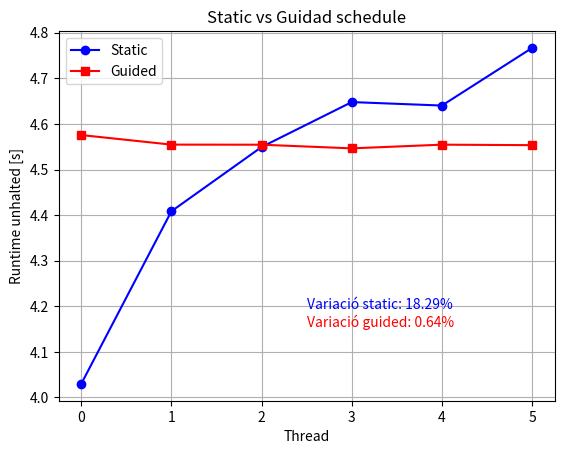

Write the Python code that produced this figure.
import matplotlib.pyplot as plt

# Valores dados
valores1 = [
    4.0297,
    4.4084,
    4.5493,
    4.6479,
    4.6403,
    4.7667
]

valores2 = [
    4.5756,
    4.5546,
    4.5544,
    4.5464,
    4.5545,
    4.5534
]

variacion_porcentaje1 = ((max(valores1) - min(valores1)) / min(valores1)) * 100
variacion_porcentaje2 = ((max(valores2) - min(valores2)) / min(valores2)) * 100

plt.plot(valores1, marker='o', linestyle='-', color='b', label='Static')
plt.plot(valores2, marker='s', linestyle='-', color='r', label='Guided')

plt.xlabel('Thread')
plt.ylabel('Runtime unhalted [s]')
plt.title('Static vs Guidad schedule')

plt.legend()

plt.grid(True)

plt.text(0.5, 0.25, f'Variació static: {variacion_porcentaje1:.2f}%', transform=plt.gca().transAxes, fontsize=10, color='b')
plt.text(0.5, 0.2, f'Variació guided: {variacion_porcentaje2:.2f}%', transform=plt.gca().transAxes, fontsize=10, color='r')

plt.show()
